Photos from the image-classification dataset "dog_wolf" in the GitHub repository losstime1220/test. Its 2 classes are: dog, wolf.

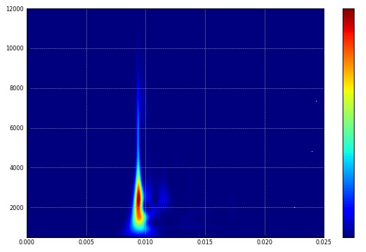
Label: wolf

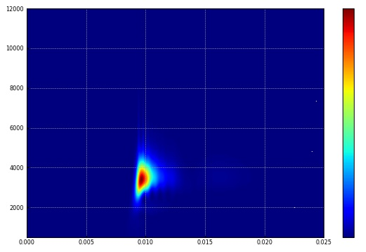
Label: dog

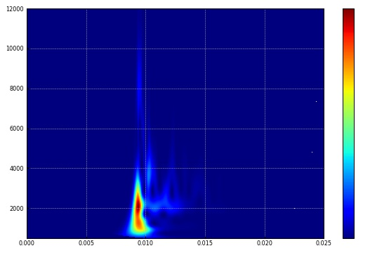
Label: wolf

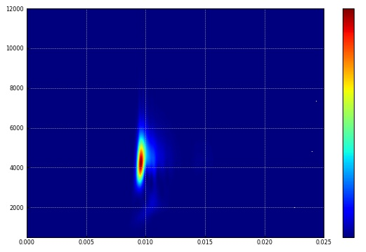
Label: dog

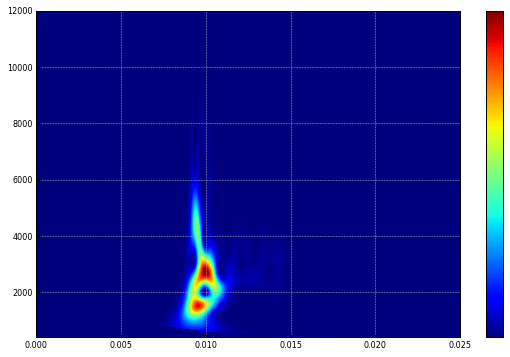
Label: wolf

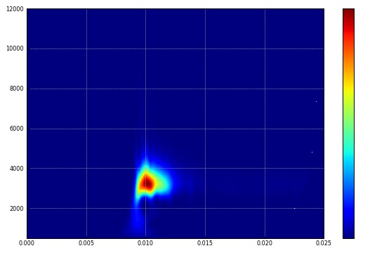
Label: dog
